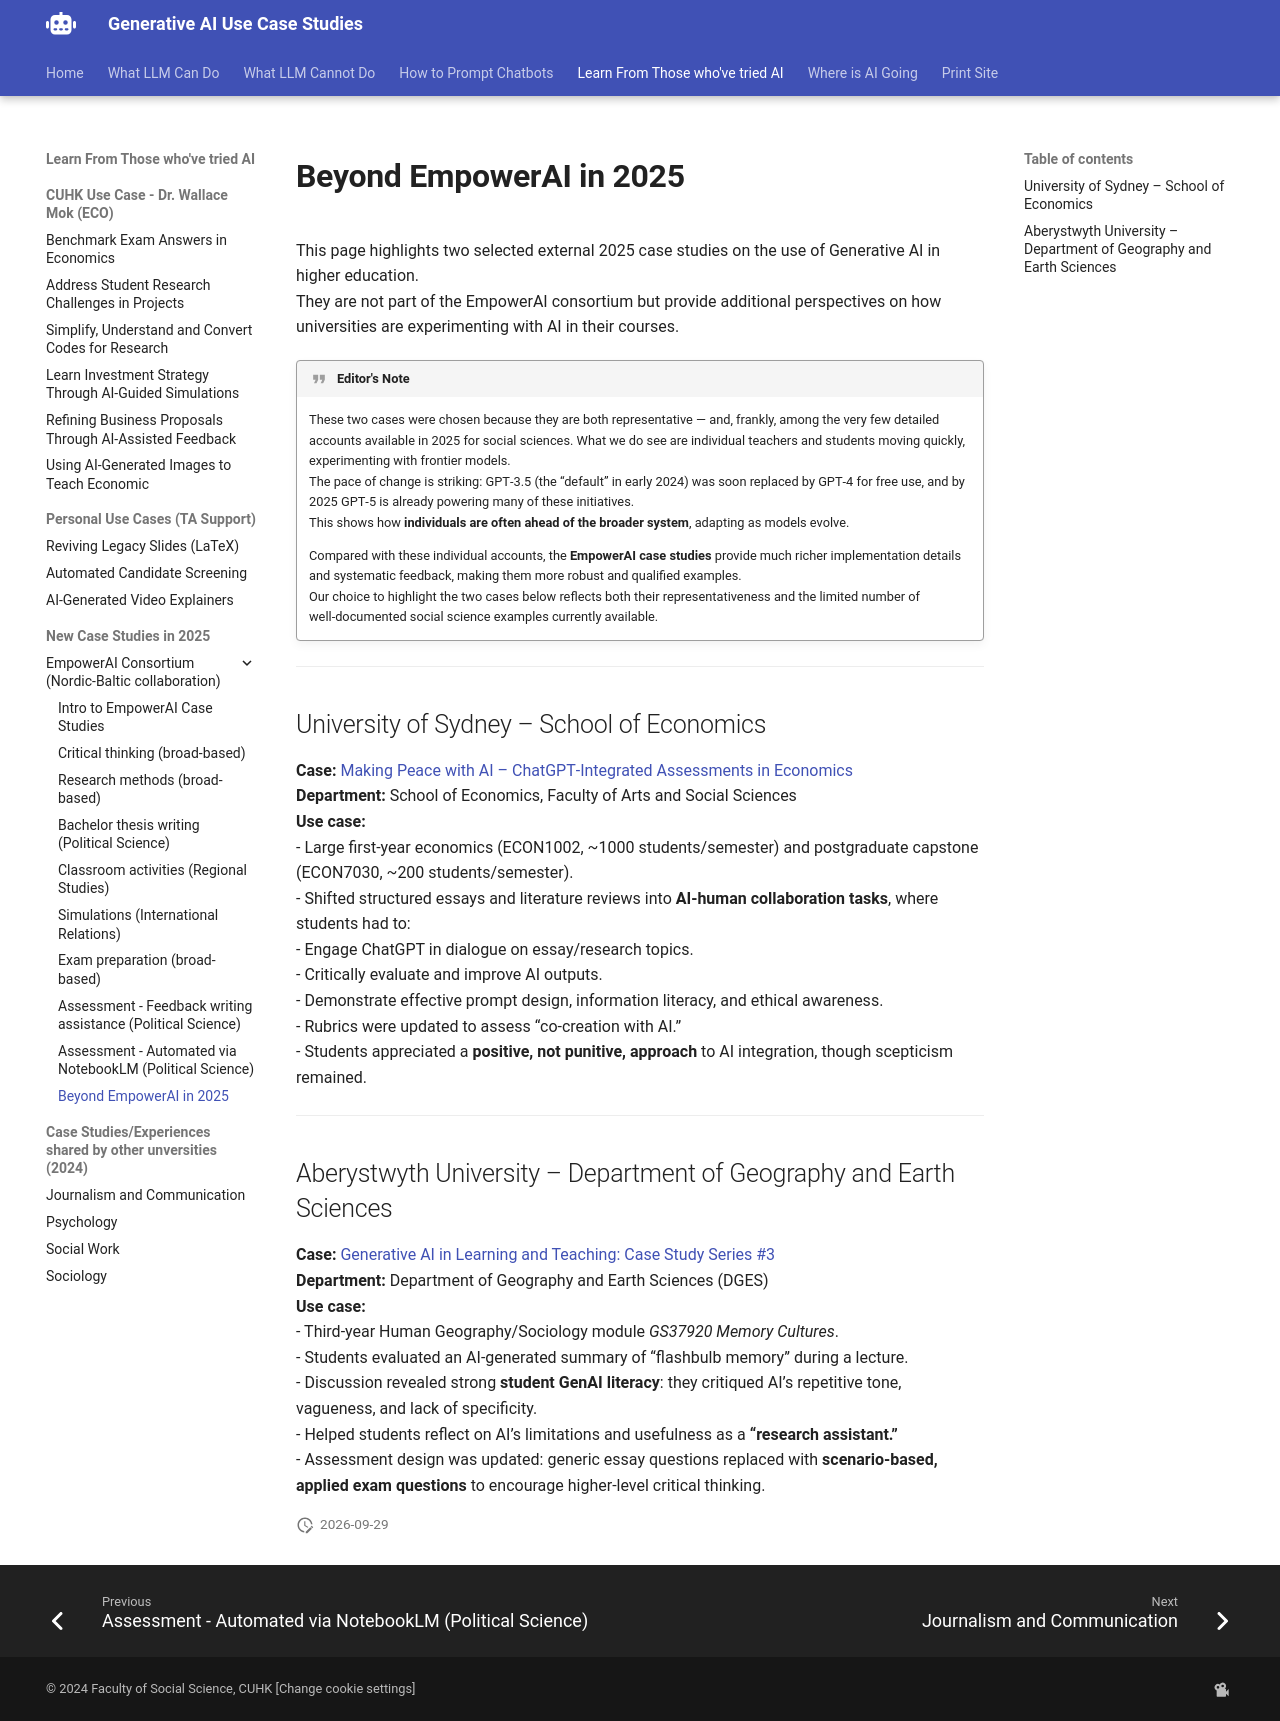

repository: Georgechengtai/Generative-AI-use-case-studies · page: empowerai_9/index.html · generator: mkdocs

# Beyond EmpowerAI in 2025

This page highlights two selected external 2025 case studies on the use of Generative AI in higher education.  
They are not part of the EmpowerAI consortium but provide additional perspectives on how universities are experimenting with AI in their courses.

!!! quote "Editor's Note"
    These two cases were chosen because they are both representative — and, frankly, among the very few detailed accounts available in 2025 for social sciences. 
    What we do see are individual teachers and students moving quickly, experimenting with frontier models.  
    The pace of change is striking: GPT‑3.5 (the “default” in early 2024) was soon replaced by GPT‑4 for free use, and by 2025 GPT‑5 is already powering many of these initiatives.  
    This shows how **individuals are often ahead of the broader system**, adapting as models evolve.

    Compared with these individual accounts, the **EmpowerAI case studies** provide much richer implementation details and systematic feedback, making them more robust and qualified examples.  
    Our choice to highlight the two cases below reflects both their representativeness and the limited number of well‑documented social science examples currently available.

---

## University of Sydney – School of Economics

**Case:** [Making Peace with AI – ChatGPT‑Integrated Assessments in Economics](https://educational-innovation.sydney.edu.au/teaching@sydney/making-peace-with-ai-chatgpt-integrated-assessments-in-economics/)  
**Department:** School of Economics, Faculty of Arts and Social Sciences  
**Use case:**  
- Large first‑year economics (ECON1002, ~1000 students/semester) and postgraduate capstone (ECON7030, ~200 students/semester).  
- Shifted structured essays and literature reviews into **AI‑human collaboration tasks**, where students had to:  
  - Engage ChatGPT in dialogue on essay/research topics.  
  - Critically evaluate and improve AI outputs.  
  - Demonstrate effective prompt design, information literacy, and ethical awareness.  
- Rubrics were updated to assess “co‑creation with AI.”  
- Students appreciated a **positive, not punitive, approach** to AI integration, though scepticism remained.  

---

## Aberystwyth University – Department of Geography and Earth Sciences

**Case:** [Generative AI in Learning and Teaching: Case Study Series #3](https://wordpress.aber.ac.uk/e-learning/2025/07/11/generative-ai-in-learning-and-teaching-case-study-series-3/)  
**Department:** Department of Geography and Earth Sciences (DGES)  
**Use case:**  
- Third‑year Human Geography/Sociology module *GS37920 Memory Cultures*.  
- Students evaluated an AI‑generated summary of “flashbulb memory” during a lecture.  
- Discussion revealed strong **student GenAI literacy**: they critiqued AI’s repetitive tone, vagueness, and lack of specificity.  
- Helped students reflect on AI’s limitations and usefulness as a **“research assistant.”**  
- Assessment design was updated: generic essay questions replaced with **scenario‑based, applied exam questions** to encourage higher‑level critical thinking.  
